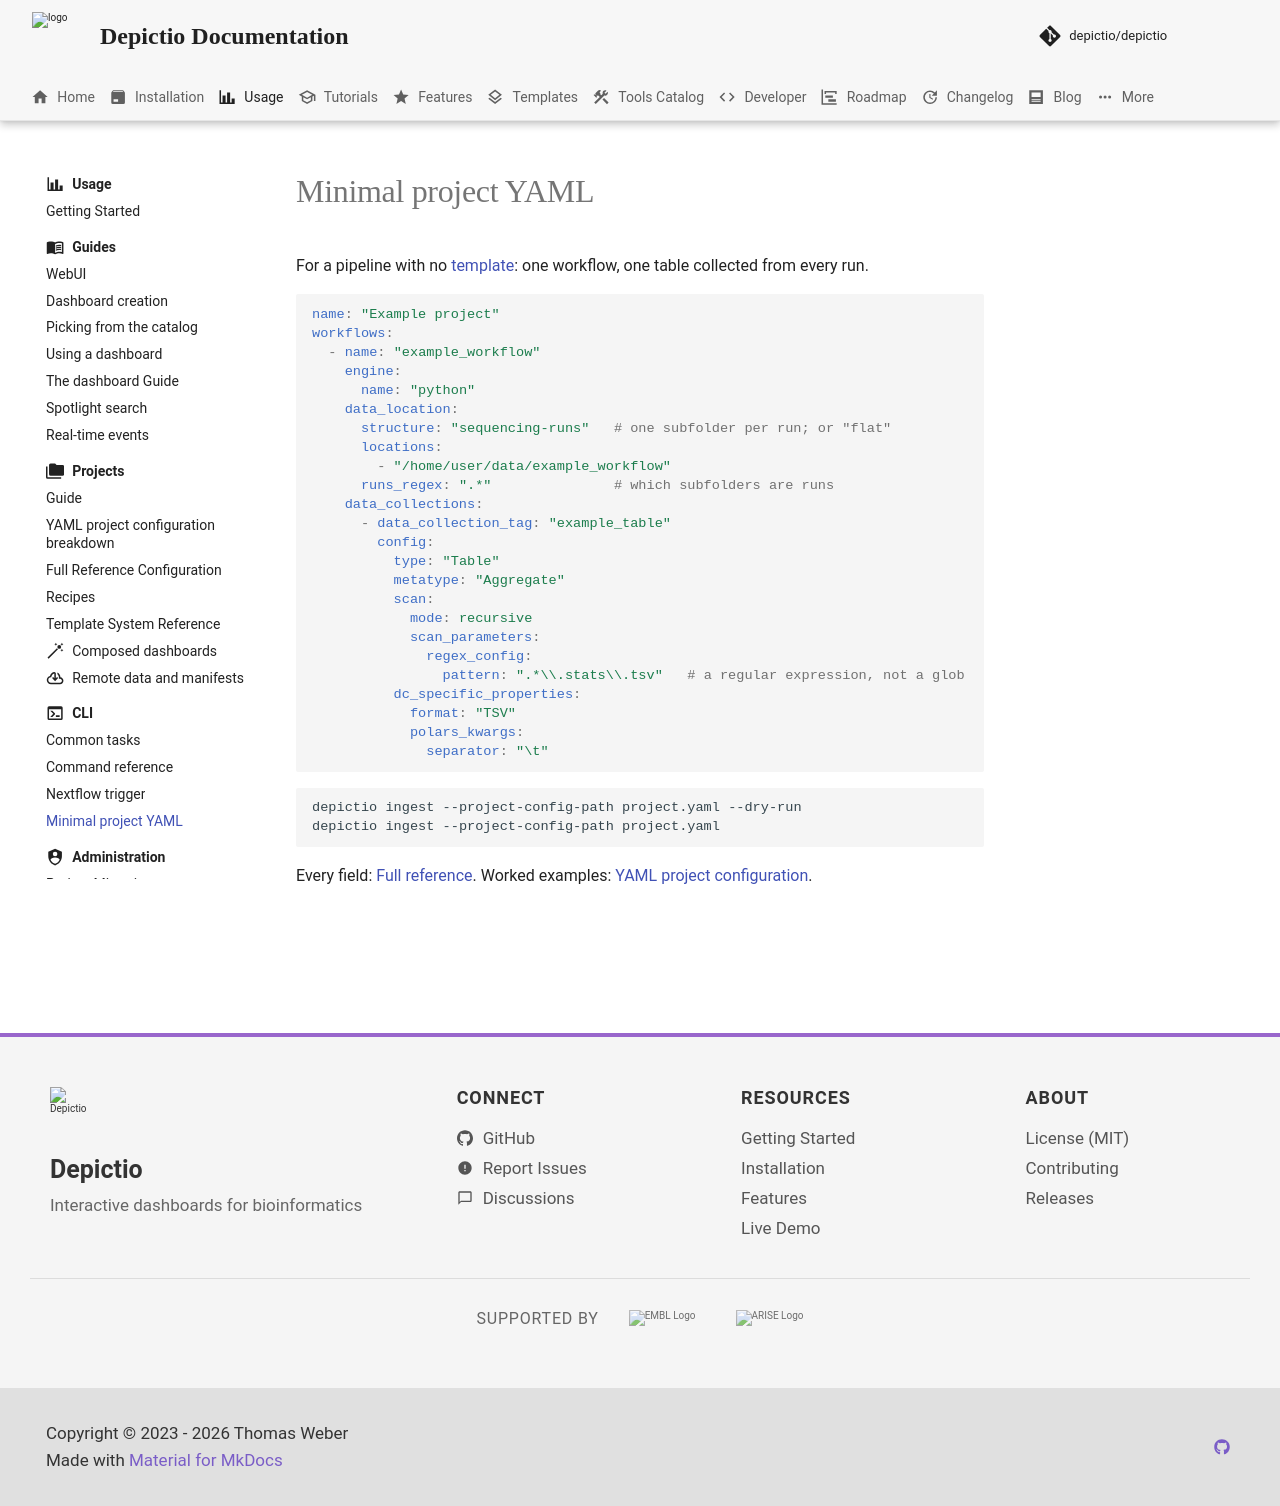

repository: depictio/depictio-docs · page: v1.21.0/depictio-cli/minimal_config/index.html · generator: mkdocs

---
title: Minimal project YAML
description: The smallest project file depictio ingest accepts.
---

# Minimal project YAML

For a pipeline with no [template](../usage/projects/templates.md): one workflow, one table collected from every run.

```yaml
name: "Example project"
workflows:
  - name: "example_workflow"
    engine:
      name: "python"
    data_location:
      structure: "sequencing-runs"   # one subfolder per run; or "flat"
      locations:
        - "/home/user/data/example_workflow"
      runs_regex: ".*"               # which subfolders are runs
    data_collections:
      - data_collection_tag: "example_table"
        config:
          type: "Table"
          metatype: "Aggregate"
          scan:
            mode: recursive
            scan_parameters:
              regex_config:
                pattern: ".*\\.stats\\.tsv"   # a regular expression, not a glob
          dc_specific_properties:
            format: "TSV"
            polars_kwargs:
              separator: "\t"
```

```bash
depictio ingest --project-config-path project.yaml --dry-run
depictio ingest --project-config-path project.yaml
```

Every field: [Full reference](../usage/projects/reference.md). Worked examples: [YAML project configuration](../usage/projects/yaml-examples.md).
